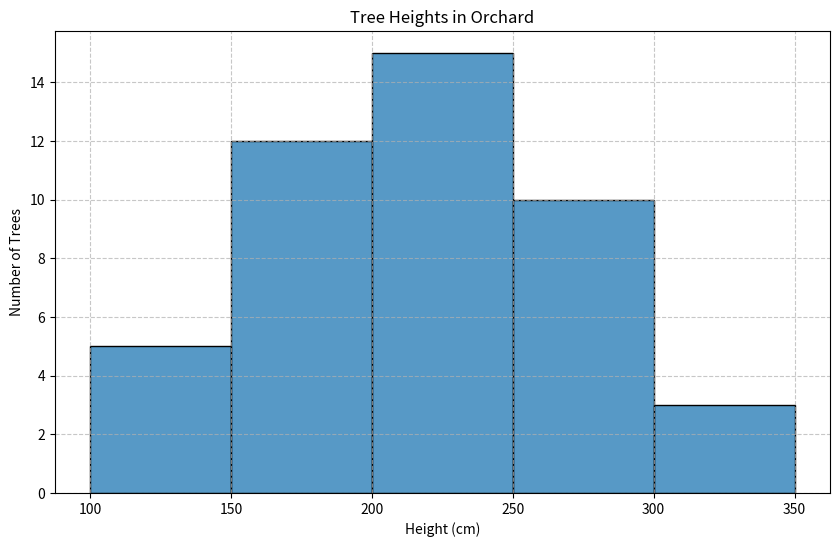

The matplotlib source for this figure:
import seaborn as sns
import matplotlib.pyplot as plt
import numpy as np



heights = (np.array([125] * 5 + [175] * 12 + [225] * 15 + [275] * 10 + [325] * 3))
bins = [100, 150, 200, 250, 300, 350]




plt.figure(figsize=(10, 6))
sns.histplot(data=heights, bins=bins, edgecolor='black')
plt.title('Tree Heights in Orchard')
plt.xlabel('Height (cm)')
plt.ylabel('Number of Trees')
plt.xticks(bins)
plt.grid(True, linestyle='--', alpha=0.7)
plt.show()
